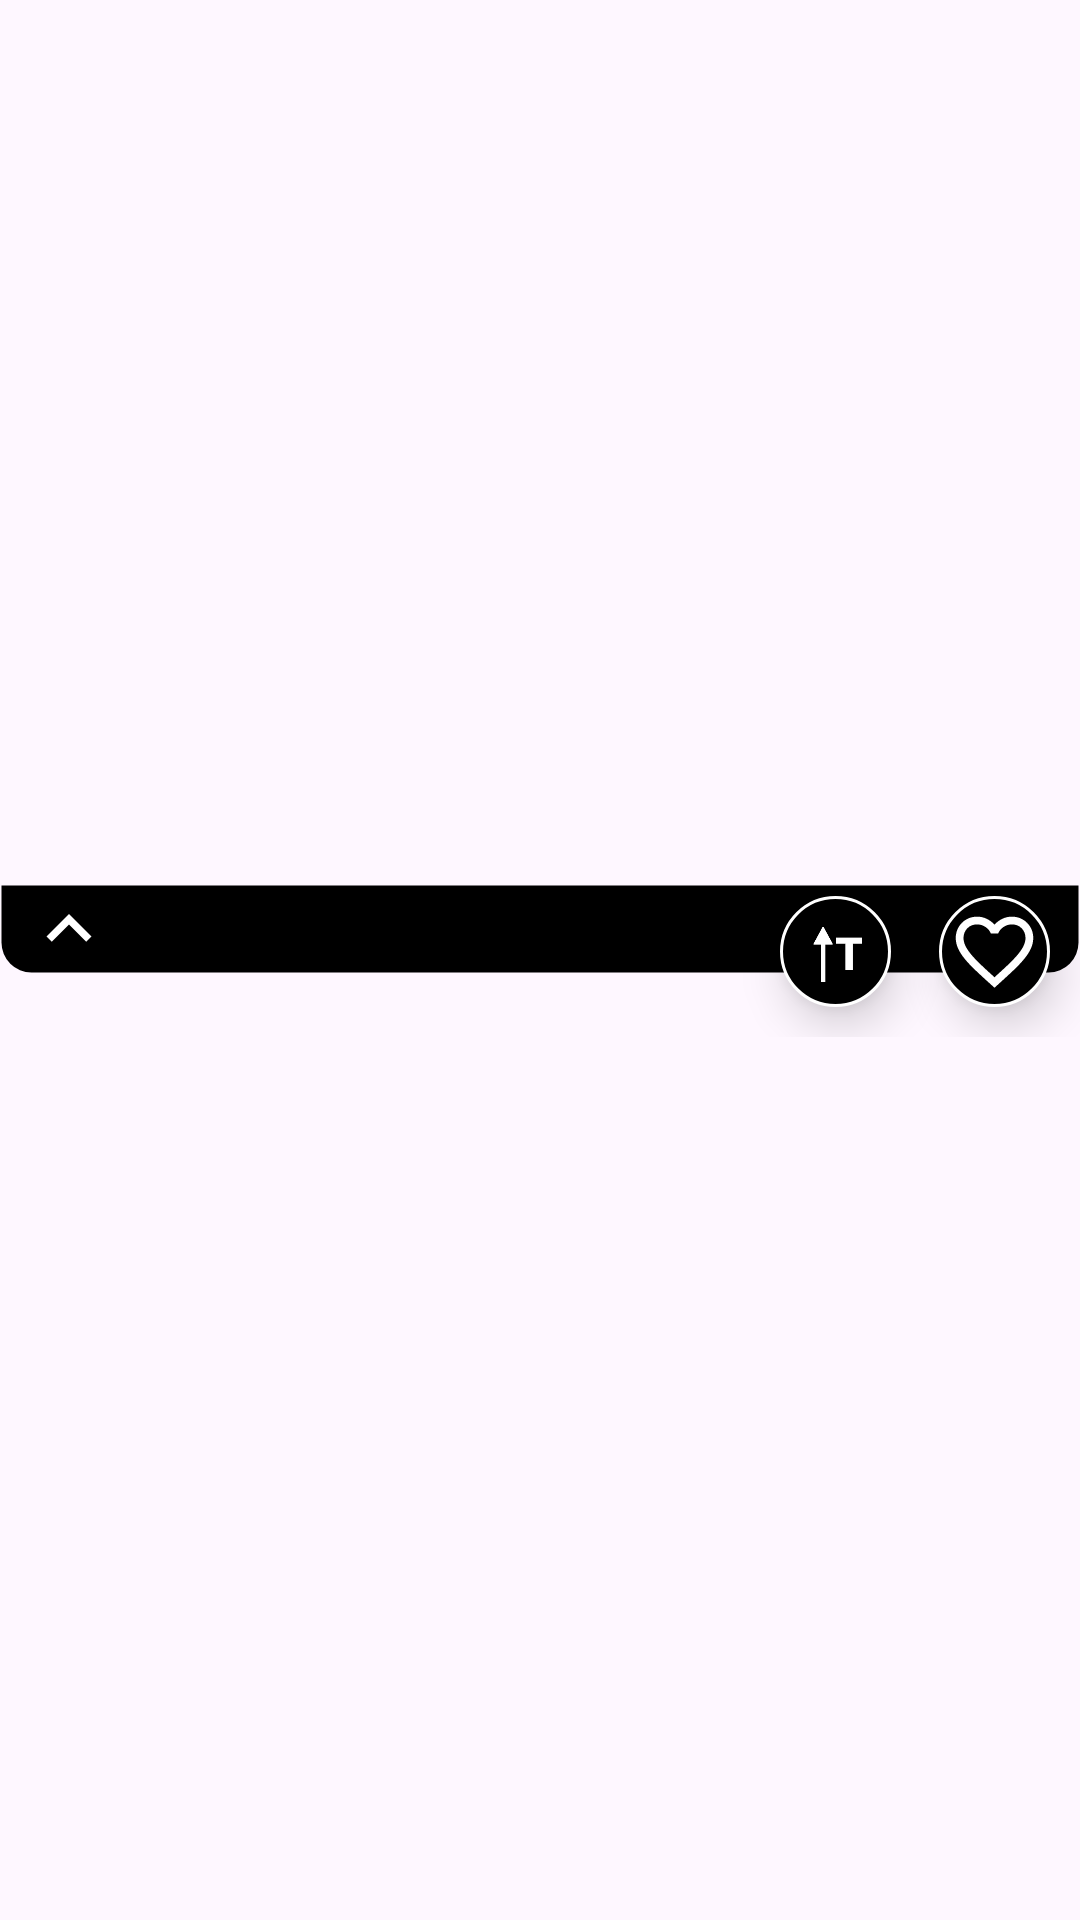

Produce the Android XML layout that renders to this screen, including the resource entries it uses.
<!-- AndroidManifest.xml: application theme Theme.Paddie.BlackStatusBar -->
<!-- res/layout/layout_sort_options.xml -->
<?xml version="1.0" encoding="utf-8"?>
<androidx.constraintlayout.widget.ConstraintLayout xmlns:android="http://schemas.android.com/apk/res/android"
    xmlns:app="http://schemas.android.com/apk/res-auto"
    xmlns:tools="http://schemas.android.com/tools"
    android:layout_width="match_parent"
    android:elevation="10dp"
    android:background="@color/transparent"
    android:layout_height="wrap_content">

    <RelativeLayout
        android:id="@+id/rLSortOptionsWhole"
        android:layout_width="match_parent"
        android:layout_height="wrap_content"
        android:background="@color/transparent"
        app:layout_constraintBottom_toBottomOf="parent"
        app:layout_constraintEnd_toEndOf="parent"
        app:layout_constraintStart_toStartOf="parent"
        app:layout_constraintTop_toTopOf="parent">

        <androidx.constraintlayout.widget.ConstraintLayout
            android:id="@+id/clSortOptions"
            android:layout_width="match_parent"
            android:layout_height="wrap_content"
            android:background="@color/transparent">

            <View
                android:id="@+id/view2"
                android:layout_width="match_parent"
                android:layout_height="30dp"
                android:background="@drawable/bg_sort_option"
                android:elevation="8dp"
                app:layout_constraintEnd_toEndOf="parent"
                app:layout_constraintStart_toStartOf="parent"
                app:layout_constraintTop_toTopOf="parent" />

            <ImageView
                android:id="@+id/ivSortBy"
                android:layout_width="37dp"
                android:layout_height="37dp"
                android:layout_marginEnd="16dp"
                android:background="@drawable/bg_sort_item_active"
                android:elevation="9dp"
                android:src="@drawable/ic_sort_title_desc"
                app:layout_constraintBottom_toBottomOf="@+id/ivFavourites"
                app:layout_constraintEnd_toStartOf="@+id/ivFavourites"
                app:layout_constraintTop_toTopOf="@+id/ivFavourites"
                app:layout_constraintVertical_bias="0.0" />

            <ImageView
                android:id="@+id/ivFavourites"
                android:layout_width="37dp"
                android:layout_height="37dp"
                android:layout_marginTop="4dp"
                android:background="@drawable/bg_sort_item_active"
                android:elevation="9dp"
                app:tint="@color/white"
                android:src="@drawable/ic_unfavourite"
                android:layout_marginBottom="10dp"
                android:layout_marginEnd="10dp"
                app:layout_constraintBottom_toBottomOf="parent"
                app:layout_constraintEnd_toEndOf="parent"
                app:layout_constraintTop_toTopOf="parent"
                app:layout_constraintVertical_bias="0.0" />
        </androidx.constraintlayout.widget.ConstraintLayout>


        <ImageView
            android:layout_width="30dp"
            android:layout_height="30dp"
            android:elevation="12dp"
            android:id="@+id/ivShowHideSortOption"
            android:layout_marginStart="8dp"
            android:src="@drawable/ic_up_arrow"/>

    </RelativeLayout>

</androidx.constraintlayout.widget.ConstraintLayout>
<!-- resources referenced by this layout -->
<resources>
  <color name="transparent">#00FFFFFF</color>
  <color name="white">#FFFFFFFF</color>
  <!-- drawable bg_sort_item_active (drawable) -->
  <?xml version="1.0" encoding="utf-8"?>
  <shape xmlns:android="http://schemas.android.com/apk/res/android">
      <corners android:radius="20dp"/>
      <padding
          android:bottom="3dp"
          android:top="3dp"
          android:right="3dp"
          android:left="3dp"/>
      <stroke android:color="@color/white" android:width="1dp"/>
      <solid android:color="@color/black"/>
  </shape>
  <!-- drawable bg_sort_option (drawable) -->
  <?xml version="1.0" encoding="utf-8"?>
  <shape xmlns:android="http://schemas.android.com/apk/res/android">
      <corners android:bottomLeftRadius="10dp"
          android:bottomRightRadius="10dp"/>
      <solid android:color="@color/black"/>
      <stroke android:width="1dp" android:color="@color/transparent"/>
  
  </shape>
  <!-- drawable ic_sort_title_desc: png bitmap (drawable, 6877 bytes) -->
  <!-- drawable ic_unfavourite (drawable) -->
  <vector xmlns:android="http://schemas.android.com/apk/res/android"
      android:width="24dp"
      android:height="24dp"
      android:tint="@color/black"
      android:viewportWidth="24"
      android:viewportHeight="24">
  
      <path
          android:fillColor="@android:color/white"
          android:pathData="M16.5,3c-1.74,0 -3.41,0.81 -4.5,2.09C10.91,3.81 9.24,3 7.5,3 4.42,3 2,5.42 2,8.5c0,3.78 3.4,6.86 8.55,11.54L12,21.35l1.45,-1.32C18.6,15.36 22,12.28 22,8.5 22,5.42 19.58,3 16.5,3zM12.1,18.55l-0.1,0.1 -0.1,-0.1C7.14,14.24 4,11.39 4,8.5 4,6.5 5.5,5 7.5,5c1.54,0 3.04,0.99 3.57,2.36h1.87C13.46,5.99 14.96,5 16.5,5c2,0 3.5,1.5 3.5,3.5 0,2.89 -3.14,5.74 -7.9,10.05z" />
  
  </vector>
  <!-- drawable ic_up_arrow (drawable) -->
  <vector xmlns:android="http://schemas.android.com/apk/res/android"
      android:width="24dp"
      android:height="24dp"
      android:tint="@color/white"
      android:viewportWidth="24"
      android:viewportHeight="24">
  
      <path
          android:fillColor="@android:color/white"
          android:pathData="M7.41,15.41L12,10.83l4.59,4.58L18,14l-6,-6 -6,6z" />
  
  </vector>
  <style name="Theme.Paddie.BlackStatusBar">
          <item name="windowActionBar">false</item>
          <item name="windowNoTitle">true</item>
          <item name="android:statusBarColor">@color/white</item>
      </style>
  <color name="black">#FF000000</color>
</resources>
